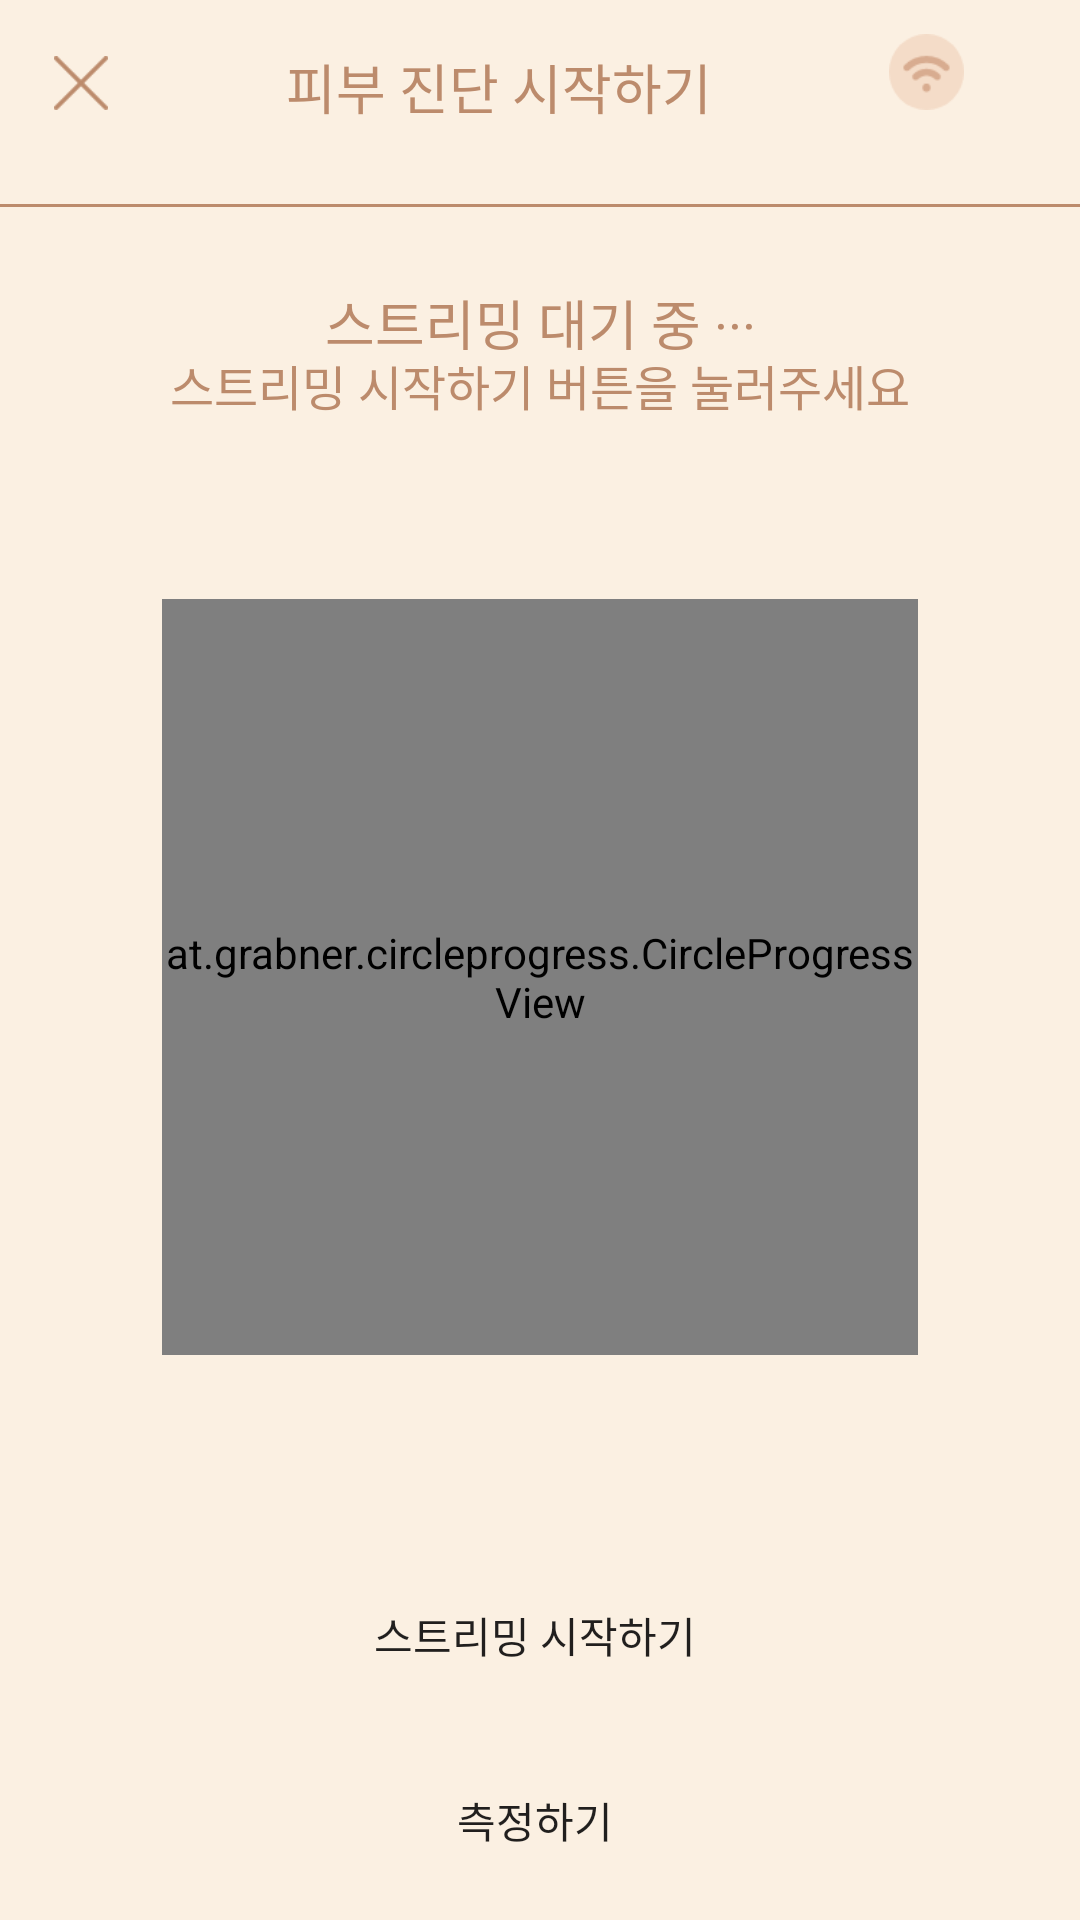

The Android layout XML behind this screen, and the referenced resources:
<!-- AndroidManifest.xml: application theme Theme.SkinHairdresser -->
<!-- res/layout/activity_test__main.xml -->
<?xml version="1.0" encoding="utf-8"?>
<androidx.constraintlayout.widget.ConstraintLayout xmlns:android="http://schemas.android.com/apk/res/android"
    xmlns:app="http://schemas.android.com/apk/res-auto"
    xmlns:tools="http://schemas.android.com/tools"
    android:layout_width="match_parent"
    android:layout_height="match_parent"
    android:background="#fbf0e2">


    <androidx.constraintlayout.widget.Guideline
        android:id="@+id/guideline"
        android:layout_width="wrap_content"
        android:layout_height="0dp"
        android:layout_marginBottom="127dp"
        android:orientation="horizontal"
        app:layout_constraintBottom_toBottomOf="parent"
        app:layout_constraintGuide_percent="0.8"
        app:layout_constraintTop_toBottomOf="@+id/view" />


    <ImageButton
        android:id="@+id/start_close_btn"
        android:layout_width="0dp"
        android:layout_height="0dp"
        android:background="@drawable/start_close_btn"
        app:layout_constraintBottom_toBottomOf="parent"
        app:layout_constraintDimensionRatio="1"
        app:layout_constraintEnd_toEndOf="parent"
        app:layout_constraintHorizontal_bias="0.053"
        app:layout_constraintStart_toStartOf="parent"
        app:layout_constraintTop_toTopOf="parent"
        app:layout_constraintVertical_bias="0.03"
        app:layout_constraintWidth_default="percent"
        app:layout_constraintWidth_percent="0.05" />


    <TextView
        android:id="@+id/textView"
        style="@style/DEFAULT_FONT_STYLE"
        android:layout_width="0dp"
        android:layout_height="0dp"
        android:gravity="center"
        android:text="피부 진단 시작하기"
        android:textSize="18dp"
        app:layout_constraintBottom_toBottomOf="@+id/start_close_btn"
        app:layout_constraintDimensionRatio="6:1"
        app:layout_constraintEnd_toEndOf="parent"
        app:layout_constraintHorizontal_bias="0.324"
        app:layout_constraintStart_toEndOf="@+id/start_close_btn"
        app:layout_constraintTop_toTopOf="@+id/start_close_btn"
        app:layout_constraintWidth_default="percent"
        app:layout_constraintWidth_percent="0.4" />


    <ImageButton
        android:id="@+id/start_check_wifi"
        android:layout_width="0dp"
        android:layout_height="0dp"
        android:background="@drawable/start_check_wifi_off"
        app:layout_constraintBottom_toBottomOf="@+id/start_close_btn"
        app:layout_constraintDimensionRatio="1"
        app:layout_constraintEnd_toEndOf="parent"
        app:layout_constraintHorizontal_bias="0.6"
        app:layout_constraintStart_toEndOf="@+id/textView"
        app:layout_constraintTop_toTopOf="@+id/textView"
        app:layout_constraintVertical_bias="1.0"
        app:layout_constraintWidth_default="percent"
        app:layout_constraintWidth_percent="0.07" />

    <View
        android:id="@+id/view"
        android:layout_width="0dp"
        android:layout_height="0dp"
        android:layout_marginTop="68dp"
        android:layout_marginBottom="443dp"
        android:background="#bc8b6c"
        app:layout_constraintBottom_toTopOf="@+id/guideline"
        app:layout_constraintEnd_toEndOf="parent"
        app:layout_constraintHorizontal_bias="1.0"
        app:layout_constraintStart_toStartOf="parent"
        app:layout_constraintTop_toTopOf="parent"
        app:layout_constraintVertical_bias="0.06" />

    <TextView
        android:id="@+id/start_tv_1"
        style="@style/DEFAULT_FONT_STYLE"
        android:layout_width="0dp"
        android:layout_height="0dp"
        android:gravity="center"
        android:text="스트리밍 대기 중 ···"
        android:textAlignment="center"
        android:textSize="18dp"
        app:layout_constraintBottom_toTopOf="@+id/guideline"

        app:layout_constraintDimensionRatio="16:1"
        app:layout_constraintEnd_toEndOf="parent"
        app:layout_constraintHorizontal_bias="0.0"
        app:layout_constraintStart_toStartOf="parent"
        app:layout_constraintTop_toBottomOf="@+id/view"
        app:layout_constraintVertical_bias="0.06" />

    <TextView
        android:id="@+id/start_tv_2"
        style="@style/DEFAULT_FONT_STYLE"
        android:layout_width="0dp"
        android:layout_height="0dp"
        android:gravity="center"
        android:text="스트리밍 시작하기 버튼을 눌러주세요"
        android:textAlignment="center"
        android:textSize="16dp"
        app:layout_constraintBottom_toTopOf="@+id/guideline"
        app:layout_constraintDimensionRatio="16:1"
        app:layout_constraintEnd_toEndOf="parent"
        app:layout_constraintStart_toStartOf="parent"
        app:layout_constraintTop_toBottomOf="@+id/start_tv_1"
        app:layout_constraintVertical_bias="0.0" />


    <com.corporation8793.skinhairdresser.cw.CustomWebView
        android:id="@+id/wv"
        android:layout_width="0dp"
        android:layout_height="0dp"
        app:layout_constraintBottom_toTopOf="@+id/guideline"
        app:layout_constraintDimensionRatio="1"
        app:layout_constraintEnd_toEndOf="parent"
        app:layout_constraintStart_toStartOf="parent"
        app:layout_constraintTop_toBottomOf="@+id/start_tv_2"
        app:layout_constraintWidth_default="percent"
        app:layout_constraintWidth_percent="0.7" />


    <at.grabner.circleprogress.CircleProgressView
        android:id="@+id/progress_circular"
        android:layout_width="0dp"
        android:layout_height="0dp"

        app:cpv_barColor="#bc8b6c"
        app:cpv_blockCount="50"
        app:cpv_blockScale="0.2"
        app:cpv_innerContourColor="#fbf0e2"

        app:cpv_outerContourColor="#fbf0e2"
        app:cpv_rimColor="@color/white"
        app:layout_constraintBottom_toTopOf="@+id/guideline"
        app:layout_constraintDimensionRatio="1"
        app:layout_constraintEnd_toEndOf="parent"
        app:layout_constraintStart_toStartOf="parent"
        app:layout_constraintTop_toBottomOf="@+id/start_tv_2"
        app:layout_constraintWidth_default="percent"
        app:layout_constraintWidth_percent="0.7" />


    <Button
        android:id="@+id/mode_1"
        android:layout_width="0dp"
        android:layout_height="0dp"
        android:background="@drawable/start_stream_btn"
        android:text="스트리밍 시작하기 "
        app:layout_constraintBottom_toTopOf="@+id/mode_2"
        app:layout_constraintDimensionRatio="5:1"
        app:layout_constraintEnd_toEndOf="parent"
        app:layout_constraintStart_toStartOf="parent"
        app:layout_constraintTop_toTopOf="@+id/guideline"
        app:layout_constraintVertical_bias="0.06"
        app:layout_constraintVertical_chainStyle="spread"
        app:layout_constraintWidth_default="percent"
        app:layout_constraintWidth_percent="0.8" />


    <Button
        android:id="@+id/mode_2"
        android:layout_width="0dp"
        android:layout_height="0dp"
        android:background="@drawable/start_stream_btn"
        android:text="측정하기 "
        app:layout_constraintBottom_toBottomOf="parent"
        app:layout_constraintDimensionRatio="5:1"
        app:layout_constraintEnd_toEndOf="parent"
        app:layout_constraintStart_toStartOf="parent"
        app:layout_constraintTop_toBottomOf="@+id/mode_1"
        app:layout_constraintVertical_chainStyle="spread"
        app:layout_constraintWidth_default="percent"
        app:layout_constraintWidth_percent="0.8" />


</androidx.constraintlayout.widget.ConstraintLayout>
<!-- resources referenced by this layout -->
<resources>
  <color name="white">#FFFFFFFF</color>
  <!-- drawable start_check_wifi_off: png bitmap (drawable, 1875 bytes) -->
  <!-- drawable start_close_btn: png bitmap (drawable, 790 bytes) -->
  <style name="DEFAULT_FONT_STYLE">
          <item name="android:textColor">#bc8b6c</item>
          
          <item name="fontFamily" />
      </style>
  <style name="Theme.SkinHairdresser" parent="Theme.MaterialComponents.DayNight.DarkActionBar">
          
          <item name="colorPrimary">@color/purple_500</item>
          <item name="colorPrimaryVariant">@color/purple_700</item>
          <item name="colorOnPrimary">#ffffff</item>
          
          <item name="colorSecondary">#ffffff</item>
          <item name="colorSecondaryVariant">@color/teal_700</item>
          <item name="colorOnSecondary">@color/black</item>
          
          <item name="android:statusBarColor" tools:targetApi="l">?attr/colorPrimaryVariant</item>
          <item name="windowActionBar">false</item>
          <item name="windowNoTitle">true</item>
          <item name="android:windowFullscreen">true</item>
  
          
      </style>
  <color name="purple_500">#FF6200EE</color>
  <color name="purple_700">#FF3700B3</color>
  <color name="teal_700">#FF018786</color>
  <color name="black">#FF000000</color>
</resources>
